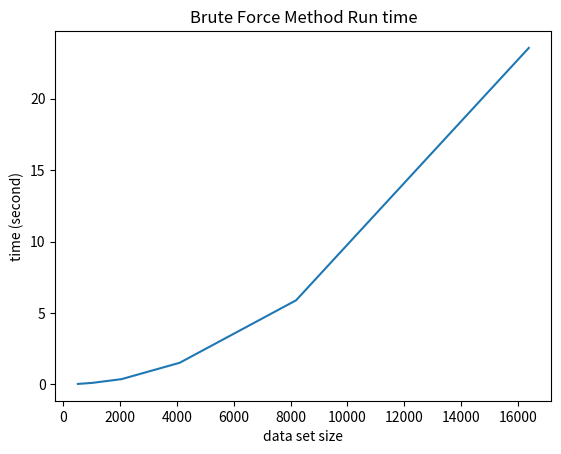

Python code for this plot: (Note: this script raises an exception after producing the figure.)
#!/usr/bin/env python
# coding: utf-8

# In[294]:


import random
import time
#Node Class
class Node:
    #inputs of xrange, yrange are both lists lenght of 2
    #not applying to negative coordinations
    def __init__(self,xrange,yrange):
        #ranges are checking if a point is in the range
        self.xr=xrange
        self.yr=yrange
        self.ne=None
        self.se=None
        self.nw=None
        self.sw=None
        #how many points are allowed in the same space
        self.capacity=[]
        
class Point:
    def __init__(self,xval,yval):
        self.x=xval
        self.y=yval

        
def QT(test_size):
    
    def Range_helper(x,y,xr1,xr2,xr_mid,yr1,yr2,yr_mid):
        if xr1<x<xr_mid:
            if yr1<y<=yr_mid:
                return 1
            else:
                return 2
        else:
            if yr1<y<=yr_mid:
                return 3
            else:
                return 4
        

    def insert(ref_root,root,node,point,holder):
        
        if root==None:
            node.capacity=[]
            node.capacity.append([point.x,point.y])
            root=node
            return
        
        if point.x>1000 or point.x<0 or point.y>1000 or point.y<0:
            #print('se,this input point is out of range')
            return
        Nte='Not exist'
        x=point.x
        y=point.y
        xr1=root.xr[0]
        xr2=root.xr[1]
        yr1=root.yr[0]
        yr2=root.yr[1]
        xr_mid=(xr2-xr1)/2
        yr_mid=(yr2-yr1)/2
        
        if QT_find(root,point)==True:
           # print('Collision Detected')
            return
            
        
        if yr_mid<0.5 or xr_mid < 0.5:
            #print('collision detected from range')
            return
        
        
        if len(root.capacity)<=6:
            root.capacity.append([x,y])
            return
        
        #after determining each root's range, check which root fits
        #case 0, point is out of range of the whole setted space
        #holder=root.capacity
        if len(root.capacity)>6 and root.capacity != Nte: 
            holder=root.capacity
            root.capacity=Nte
            insert(ref_root,root,node,point,holder)
        if len(holder)>6 and holder != Nte:
            new_node1=Node([xr1,xr_mid],[yr1,yr_mid])
            new_node2=Node([xr1,xr_mid],[yr_mid,yr2])
            new_node3=Node([xr_mid,xr2],[yr1,yr_mid])
            new_node4=Node([xr_mid,xr2],[yr_mid,yr2])

            for item in holder:
                x=item[0]
                y=item[1]
                pt=Point(x,y)
                if Range_helper(x,y,xr1,xr2,xr_mid,yr1,yr2,yr_mid) == 1:
                    insert(ref_root,root.sw,node,pt,holder)
                if Range_helper(x,y,xr1,xr2,xr_mid,yr1,yr2,yr_mid) == 2:

                    insert(ref_root,root.nw,node,pt,holder)

                if Range_helper(x,y,xr1,xr2,xr_mid,yr1,yr2,yr_mid) == 3:

                    insert(ref_root,root.se,node,pt,holder)

                if Range_helper(x,y,xr1,xr2,xr_mid,yr1,yr2,yr_mid) == 4:

                    insert(ref_root,root.ne,node,pt,holder)
            
               
        #case 1 the point is at range x1
        #Range_helper(x,y,xr1,xr2,xr_mid,yr1,yr2,yr_mid)
        if Range_helper(x,y,xr1,xr2,xr_mid,yr1,yr2,yr_mid) == 1:            
            if root.sw == None:
                new_node=Node([xr1,xr_mid],[yr1,yr_mid])
                new_node.capacity.append([point.x,point.y])
                root.sw=new_node    
                return

            else:
                if len(root.sw.capacity) <=6:
                    root.sw.capacity.append([x,y])
                    return
                else:
                    holder=root.sw.capacity
                    root.sw.capacity=Nte
                    insert(ref_root,root.sw,node,point,holder)

        #case 2 the point is falling into nw section
        if Range_helper(x,y,xr1,xr2,xr_mid,yr1,yr2,yr_mid) == 2:

            if root.nw == None:
                new_node=Node([xr1,xr_mid],[yr_mid,yr2])
                new_node.capacity.append([point.x,point.y])
                root.nw=new_node    
                return

            else:
                if len(root.nw.capacity) <=6:
                    root.nw.capacity.append([x,y])
                    return
                else:
                    holder=root.nw.capacity
                    root.nw.capacity=Nte
                    insert(ref_root,root.nw,node,point,holder)

        #case 3 the point is falling into se section
        if Range_helper(x,y,xr1,xr2,xr_mid,yr1,yr2,yr_mid) == 3:

            if root.se == None:
                new_node=Node([xr_mid,xr2],[yr1,yr_mid])
                new_node.capacity.append([x,y])
                root.se=new_node 
                return

            #if ss is not full
            else:
                if len(root.se.capacity) <=6:
                    root.se.capacity.append([point.x,point.y])
                    return
                else:
                    holder=root.se.capacity
                    root.se.capacity=Nte
                    insert(ref_root,root.se,node,point,holder)

        #case 4 the point is falling into ne section
        if Range_helper(x,y,xr1,xr2,xr_mid,yr1,yr2,yr_mid) == 4:
            if root.ne == None:
                new_node=Node([xr_mid,xr2],[yr_mid,yr2])
                new_node.capacity.append([x,y])
                root.ne=new_node    
                return
            #if the space is divided
            else:
                if len(root.ne.capacity) <=6:
                    root.ne.capacity.append([point.x,point.y])
                    return
                else:
                    holder=root.ne.capacity
                    root.ne.capacity=Nte
                    insert(ref_root,root.ne,node,point,holder)
                
    def QT_find(node,target_pt):
        x=target_pt.x
        y=target_pt.y
        xr1=root.xr[0]
        xr2=root.xr[1]
        yr1=root.yr[0]
        yr2=root.yr[1]
        xr_mid=(xr2-xr1)/2
        yr_mid=(yr2-yr1)/2
        if node==None:
            return False
        if node.capacity!='Not exist':
            if [x,y] in node.capacity:
                #print('collision detected')
                return True
        if x>xr_mid and y>yr_mid:
            if node.ne==None:
                return False
            QT_find(node.ne,target_pt)
            
        if x<xr_mid and y<yr_mid:
            if node.sw==None:
                return False
            QT_find(node.se,target_pt)
        if x>xr_mid and y<yr_mid:
            if node.se==None:
                return False
            QT_find(node.se,target_pt)
            
        else:
            if node.nw==None:
                return False
            QT_find(node.nw,target_pt)
            
    
    def QT_inorderT(node):
        if node == None:
            #print('empty tree')
            return
        QT_inorderT(node.nw)
        QT_inorderT(node.ne)
        if node.capacity != 'Not exist':
            print(node.capacity)
        QT_inorderT(node.sw)
        QT_inorderT(node.se)

        
    def random_point_generator(test_size):
        res=[]
        for i in range (test_size):
            res.append([random.randint(1,100),random.randint(1,100)])
        return res
    
    ref_root=Node([0,100],[0,100])
    test_point_set=random_point_generator(test_size)
    #print(test_point_set[0][0])
    root=Node([0,100],[0,100])
    
    time_start_insert=time.time()
    
    for item in test_point_set:
        pt=Point(item[0],item[1])
        insert(ref_root,root,Node([0,100],[0,100]),pt,[])
    
    time_end=time.time()-time_start_insert
    time_find_end=time.time()
    for item in test_point_set:
        pt=Point(item[0],item[1])
        QT_find(root,pt)
    time_find=time.time()-time_find_end
    
    return time_end,time_find
    #print(test_point_set)


t_insert_L=[]
t_find_L=[]
test_size=[512]
for i in range (len(test_size)):
    t_insert, t_find=QT(test_size[i])
    t_insert_L.append(t_insert)
    t_find_L.append(t_find)
print(t_insert,t_find)


# In[293]:


x=[512,1024,2048,4096,8192,16384]
y_insert=[0.01795172691345215, 0.09674072265625, 0.4803588390350342, 
          3.948439121246338, 26.332525730133057, 206.5012173652649]
y_find=[0.0059642791748046875, 0.01795172691345215, 0.0629270076751709, 
        0.2702786922454834, 1.0242640972137451, 3.9534244537353516]
y_bf=[0.02191472053527832, 0.09574270248413086, 0.35704922676086426, 
      1.5039730072021484, 5.879926681518555, 23.56330108642578]
import matplotlib.pyplot as plt
plt.plot(x,y_bf)
plt.xlabel('data set size')
plt.ylabel('time (second)')
plt.title('Brute Force Method Run time')
plt.imshow()


# In[292]:


import random
import time
class Brute_Force:
    def random_point_generator(self,test_size):
        td1=[]
        td2=[]
        for i in range (test_size):
            td1.append([random.randint(1,100),random.randint(1,100)])
            td2.append([random.randint(1,100),random.randint(1,100)])
        return td1,td2
    
    def BF(self,size):
        td1,td2=self.random_point_generator(size)
        
        for i in range (len(td1)):
            for j in range(len(td2)):
                if td1[i]==td2[j]:
                    print('collision detected, collided point is ',td1[i])
        return
    
B=Brute_Force()
t_bf=[]
test_size=[512,1024,2048,4096,8192,16384]
for i in range (len(test_size)):
    time_start=time.time()
    B.BF(test_size[i])
    t_bf.append(time.time()-time_start)
print(t_bf)

